Run: headless pygame with SDL's dummy video driver; simulated clock (each Clock.tick advances the game by its frame time, no real sleeping); random seed 0; keys injected as events and as key.get_pressed() state; no mouse input.
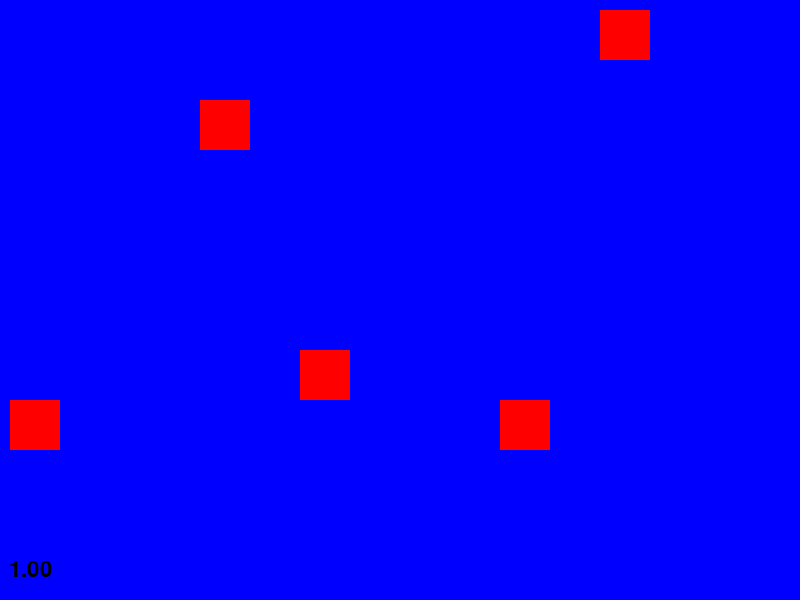
Frame 1 of 4 · flips 1–60 · no input
Frame 2 of 4 · flips 61–180 · tapped SPACE, RETURN · held RIGHT (→), D · screen unchanged from frame 1, image omitted
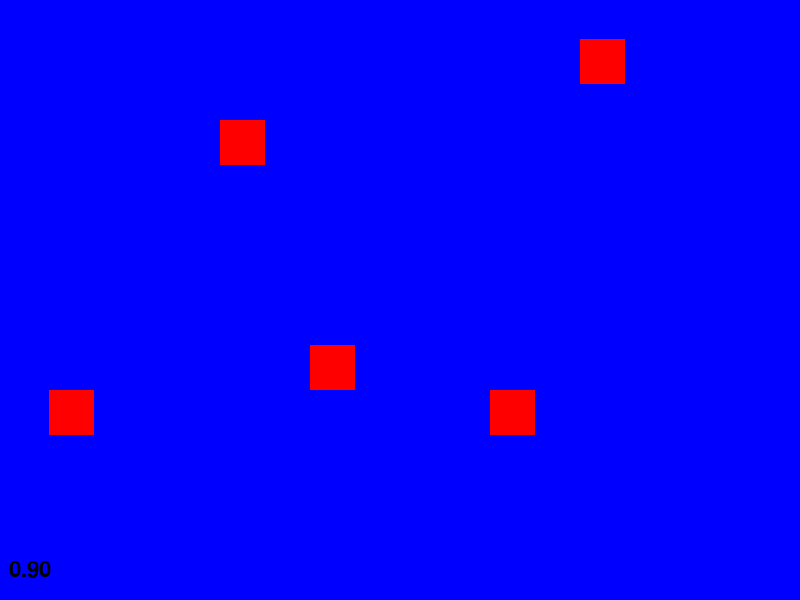
Frame 3 of 4 · flips 181–300 · held DOWN (↓), S
Frame 4 of 4 · flips 301–420 · held LEFT (←), A, UP (↑), W · screen same as frame 1, image omitted

The pygame program that drew these frames:

import pygame as pg


def render_text(surface, text, pos, size, color=(0, 0, 0)):
    font = pg.font.SysFont('century', size)
    text_surface = font.render(text, True, color)
    coords = ( pos[0] - text_surface.get_width()  // 2,
               pos[1] - text_surface.get_height() // 2)
    surface.blit(text_surface, coords)


class App:
    def __init__(self):
        self._SCREEN_WIDTH     = 800
        self._SCREEN_HEIGHT    = 600
        self._SCREEN           = pg.display.set_mode((self._SCREEN_WIDTH, self._SCREEN_HEIGHT))
        self._BACKGROUND_COLOR = (0, 0, 255)
        self._CLOCK            = pg.time.Clock()
        self._running          = False
        pg.display.set_caption('Batalha Naval - Zoom')

        self.framebuffer = pg.Surface((self._SCREEN_WIDTH, self._SCREEN_HEIGHT))
        self.rects = [
            (200, 100, 50, 50),
            (500, 400, 50, 50),
            (600,  10, 50, 50),
            (500, 400, 50, 50),
            ( 10, 400, 50, 50),
            (300, 350, 50, 50),
        ]
        self.frame_scale  = 1.0
        self.scale_limits = (0.20, 3.0)

    def _update(self, dt):
        for event in pg.event.get():
            if event.type == pg.QUIT:
                self._running = False

            elif event.type == pg.KEYDOWN:
                if event.key == pg.K_ESCAPE:
                    self._running = False
                elif event.key == pg.K_w:
                    if self.frame_scale < self.scale_limits[1]:
                        self.frame_scale += 0.1
                elif event.key == pg.K_s:
                    if self.frame_scale > self.scale_limits[0]:
                        self.frame_scale -= 0.1

    def _render(self):
        self.framebuffer.fill(self._BACKGROUND_COLOR)
        for rect in self.rects:
            pg.draw.rect(self.framebuffer, (255,0,0), rect)
        frame = pg.transform.scale(self.framebuffer, (
            int(self._SCREEN_WIDTH * self.frame_scale), int(self._SCREEN_HEIGHT * self.frame_scale)
        ))

        self._SCREEN.blit(frame, (
            (self._SCREEN_WIDTH  - frame.get_width())  // 2,
            (self._SCREEN_HEIGHT - frame.get_height()) // 2
        ))
        render_text(self._SCREEN, f'{self.frame_scale:.2f}', (30, 570), 32)

    def run(self):
        self._running = True
        while self._running:
            dt = self._CLOCK.tick(60)
            self._update(dt)
            self._SCREEN.fill(self._BACKGROUND_COLOR)
            self._render()
            pg.display.update()


def main():
    pg.init()
    app = App()
    app.run()
    pg.quit()


if __name__ == '__main__':
    main()
